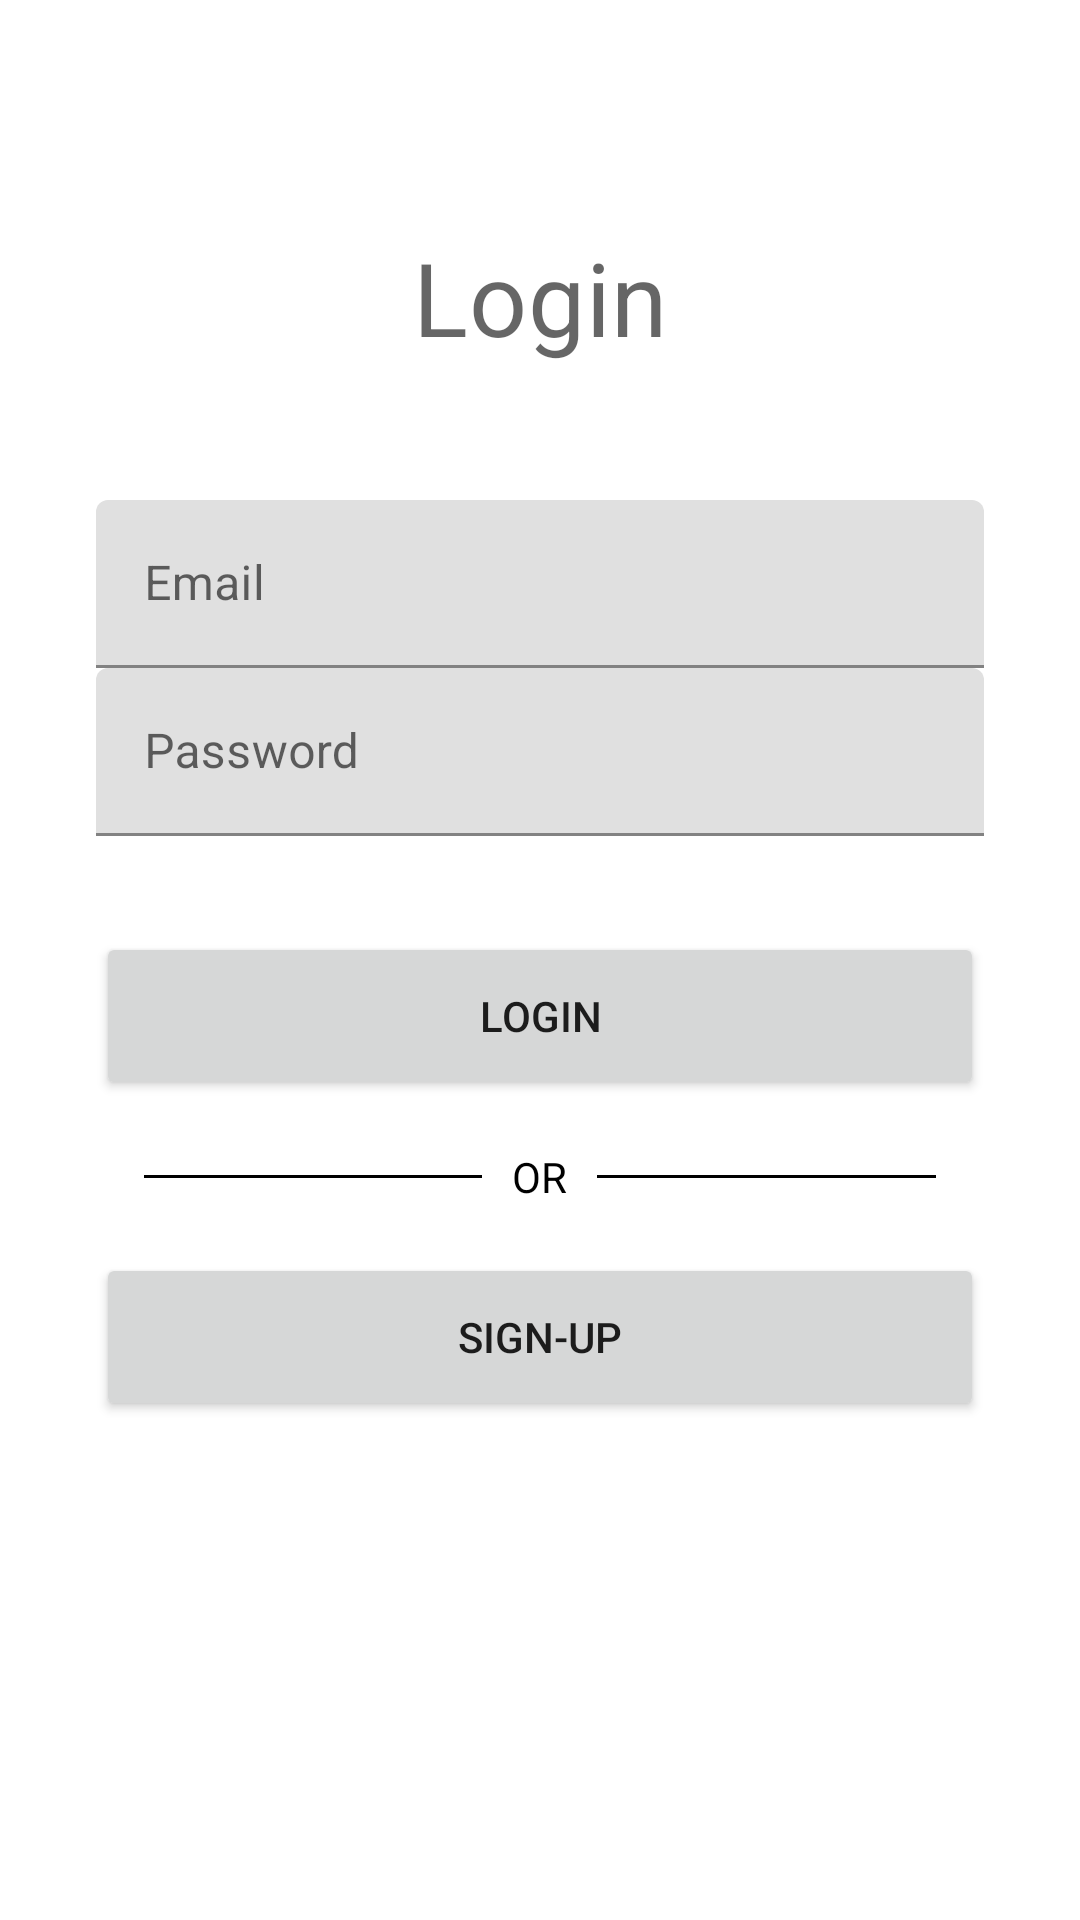

The Android layout XML behind this screen, and the referenced resources:
<!-- AndroidManifest.xml: application theme AppTheme -->
<!-- res/layout/activity_login.xml -->
<?xml version="1.0" encoding="utf-8"?>
<androidx.constraintlayout.widget.ConstraintLayout xmlns:android="http://schemas.android.com/apk/res/android"
    xmlns:app="http://schemas.android.com/apk/res-auto"
    xmlns:tools="http://schemas.android.com/tools"
    android:layout_width="match_parent"
    android:layout_height="match_parent"
    tools:context=".activities.Login">

    <TextView
        android:layout_width="wrap_content"
        android:layout_height="wrap_content"
        android:text="Login"
        style="@style/TextAppearance.MaterialComponents.Headline4"
        app:layout_constraintBottom_toTopOf="@+id/linearLayout"
        app:layout_constraintEnd_toEndOf="parent"
        app:layout_constraintStart_toStartOf="parent"
        app:layout_constraintTop_toTopOf="parent"
        app:layout_constraintVertical_bias="0.629" />

    <LinearLayout
        android:id="@+id/linearLayout"
        android:layout_width="match_parent"
        android:layout_height="wrap_content"
        android:layout_marginLeft="32dp"
        android:layout_marginRight="32dp"
        android:orientation="vertical"
        app:layout_constraintBottom_toBottomOf="parent"
        app:layout_constraintEnd_toEndOf="parent"
        app:layout_constraintStart_toStartOf="parent"
        app:layout_constraintTop_toTopOf="parent">

        <com.google.android.material.textfield.TextInputLayout
            android:layout_width="match_parent"
            android:layout_height="56dp">

            <EditText
                android:id="@+id/email_edt_text"
                android:layout_width="match_parent"
                android:layout_height="match_parent"
                android:inputType="textEmailAddress"
                android:hint="@string/email_hint" />

        </com.google.android.material.textfield.TextInputLayout>

        <com.google.android.material.textfield.TextInputLayout
            android:layout_width="match_parent"
            android:layout_height="56dp">

            <EditText
                android:id="@+id/pass_edt_text"
                android:layout_width="match_parent"
                android:layout_height="match_parent"
                android:inputType="textPassword"
                android:hint="@string/password_hint" />

        </com.google.android.material.textfield.TextInputLayout>

        <Button
            android:id="@+id/login_btn"
            android:layout_width="match_parent"
            android:layout_height="56dp"
            android:layout_marginTop="32dp"
            android:text="@string/login_btn" />

        <TextView
            android:visibility="gone"
            android:id="@+id/reset_pass_tv"
            android:layout_width="wrap_content"
            android:layout_height="wrap_content"
            android:layout_gravity="center"
            android:clickable="true"
            android:text="Forgot password?" />

        <RelativeLayout
            android:layout_width="match_parent"
            android:layout_height="wrap_content"
            android:layout_centerVertical="true"
            android:layout_marginTop="16dp">

            <TextView
                android:id="@+id/tvText"
                android:layout_width="wrap_content"
                android:layout_height="wrap_content"
                android:layout_centerInParent="true"
                android:layout_marginLeft="10dp"
                android:layout_marginRight="10dp"
                android:text="OR"
                android:textColor="#000000" />

            <View
                android:layout_width="match_parent"
                android:layout_height="1dp"
                android:layout_centerVertical="true"
                android:layout_marginLeft="16dp"
                android:layout_toLeftOf="@id/tvText"
                android:background="#000000" />

            <View
                android:layout_width="match_parent"
                android:layout_height="1dp"
                android:layout_centerVertical="true"
                android:layout_marginRight="16dp"
                android:layout_toRightOf="@id/tvText"
                android:background="#000000" />

        </RelativeLayout>

        <Button
            android:id="@+id/signup_btn"
            android:layout_width="match_parent"
            android:layout_height="56dp"
            android:layout_marginTop="16dp"
            android:text="@string/signup_btn" />

    </LinearLayout>

</androidx.constraintlayout.widget.ConstraintLayout>
<!-- resources referenced by this layout -->
<resources>
  <string name="email_hint">Email</string>
  <string name="login_btn">Login</string>
  <string name="password_hint">Password</string>
  <string name="signup_btn">Sign-Up</string>
  <style name="AppTheme" parent="Theme.MaterialComponents.Light.NoActionBar">
          <item name="colorPrimary">@color/colorPrimary</item>
          <item name="colorPrimaryVariant">@color/colorPrimaryDark</item>
          <item name="colorOnPrimary">@color/primaryTextColor</item>
          <item name="colorSecondary">@color/secondaryColor</item>
          <item name="colorSecondaryVariant">@color/secondaryDarkColor</item>
          <item name="colorOnSecondary">@color/secondaryTextColor</item>
          <item name="materialButtonStyle">@style/Widget.MyApp.MyButton</item>
          <item name="android:timePickerDialogTheme">@style/DialogStyle</item>
  
  
  
          <item name="actionBarStyle">@style/MyActionBar</item>
  
          <item name="android:datePickerDialogTheme">@style/DialogStyle</item>
  
  
      </style>
  <color name="colorPrimary">#314ef0</color>
  <color name="colorPrimaryDark">#0026bc</color>
  <color name="primaryTextColor">#ffffff</color>
  <color name="secondaryColor">#f0d331</color>
  <color name="secondaryDarkColor">#baa200</color>
  <color name="secondaryTextColor">#000000</color>
  <style name="Widget.MyApp.MyButton" parent="Widget.MaterialComponents.Button">
          <item name="backgroundTint">@color/secondaryColor</item>
          <item name="android:textColor">@color/secondaryTextColor</item>
      </style>
  <style name="DialogStyle" parent="@style/ThemeOverlay.AppCompat.Dialog.Alert">
          <item name="android:headerBackground">@color/primaryColor</item>
  
  
          <item name="colorPrimary">@color/primaryColor</item>
          <item name="colorAccent">@color/primaryColor</item>
          <item name="materialButtonStyle">@style/DialogButtonStyle</item>
      </style>
  <style name="MyActionBar" parent="Widget.MaterialComponents.Light.ActionBar.Solid">
          <item name="background">@color/primaryColor</item>
          <item name="titleTextStyle">@style/myTitleStyle</item>
      </style>
  <color name="primaryColor">#314ef0</color>
  <style name="DialogButtonStyle" parent="Widget.MaterialComponents.Button">
  
          <item name="backgroundTint">@color/cardview_light_background</item>
          <item name="colorButtonNormal">@color/cardview_light_background</item>
          <item name="android:textColor">@color/secondaryTextColor</item>
      </style>
  <style name="myTitleStyle" parent="TextAppearance.AppCompat.Headline">
          <item name="android:textColor">@color/primaryTextColor</item>
  
      </style>
</resources>
